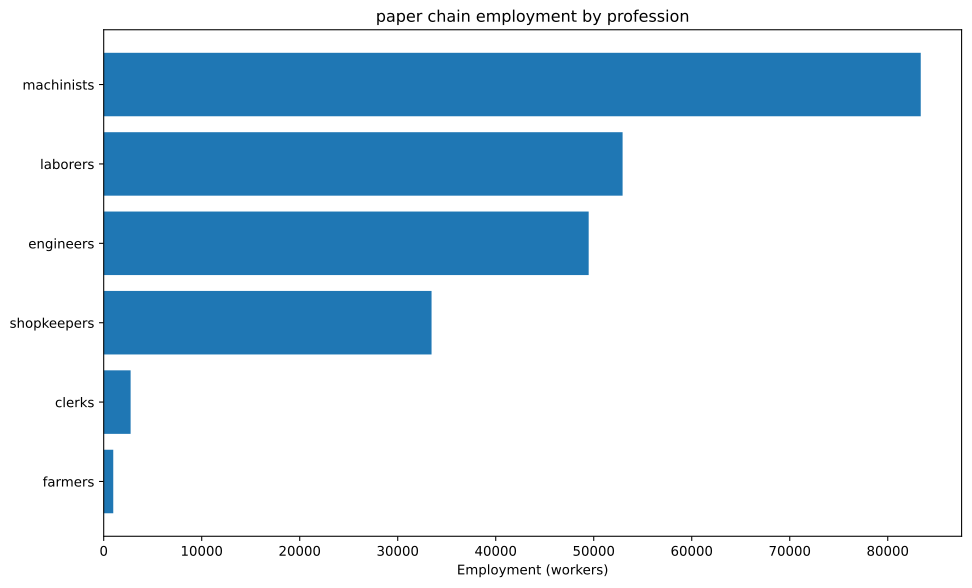

Values plotted in this chart, from the file beside it:
config, building, profession, employment
building_tooling_workshops+pm_rubber_gri…, building_tooling_workshops, engineers, 1950
building_tooling_workshops+pm_rubber_gri…, building_tooling_workshops, machinists, 3901
building_tooling_workshops+pm_rubber_gri…, building_tooling_workshops, shopkeepers, 1950
building_paper_mills+pm_bleached_paper+p…, building_paper_mills, engineers, 16768
building_paper_mills+pm_bleached_paper+p…, building_paper_mills, laborers, 33537
building_paper_mills+pm_bleached_paper+p…, building_paper_mills, machinists, 33537
building_paper_mills+pm_bleached_paper+p…, building_paper_mills, shopkeepers, 16768
building_chemical_plants+pm_nitrogen_fix…, building_chemical_plants, engineers, 1197
building_chemical_plants+pm_nitrogen_fix…, building_chemical_plants, laborers, 798.3
building_chemical_plants+pm_nitrogen_fix…, building_chemical_plants, machinists, 1597
building_chemical_plants+pm_nitrogen_fix…, building_chemical_plants, shopkeepers, 399.2
building_explosives_factory+pm_brine_ele…, building_explosives_factory, engineers, 1017
building_explosives_factory+pm_brine_ele…, building_explosives_factory, laborers, 678
building_explosives_factory+pm_brine_ele…, building_explosives_factory, machinists, 678
building_explosives_factory+pm_brine_ele…, building_explosives_factory, shopkeepers, 339
building_synthetics_plants+pm_dye_produc…, building_synthetics_plants, engineers, 8384
building_synthetics_plants+pm_dye_produc…, building_synthetics_plants, laborers, 4192
building_synthetics_plants+pm_dye_produc…, building_synthetics_plants, machinists, 6288
building_synthetics_plants+pm_dye_produc…, building_synthetics_plants, shopkeepers, 2096
building_steel_mills+pm_electric_arc_pro…, building_steel_mills, engineers, 1052
building_steel_mills+pm_electric_arc_pro…, building_steel_mills, machinists, 1578
building_steel_mills+pm_electric_arc_pro…, building_steel_mills, shopkeepers, 526.1
building_motor_industry+pm_diesel_engine…, building_motor_industry, engineers, 894.9
building_motor_industry+pm_diesel_engine…, building_motor_industry, machinists, 596.6
building_motor_industry+pm_diesel_engine…, building_motor_industry, shopkeepers, 298.3
building_coal_mine+pm_diesel_pump_buildi…, building_coal_mine, engineers, 3952
building_coal_mine+pm_diesel_pump_buildi…, building_coal_mine, laborers, 987.9
building_coal_mine+pm_diesel_pump_buildi…, building_coal_mine, machinists, 5927
building_coal_mine+pm_diesel_pump_buildi…, building_coal_mine, shopkeepers, 1976
building_iron_mine+pm_diesel_pump_buildi…, building_iron_mine, engineers, 1435
building_iron_mine+pm_diesel_pump_buildi…, building_iron_mine, laborers, 358.8
building_iron_mine+pm_diesel_pump_buildi…, building_iron_mine, machinists, 2153
building_iron_mine+pm_diesel_pump_buildi…, building_iron_mine, shopkeepers, 717.6
building_sulfur_mine+pm_diesel_pump_buil…, building_sulfur_mine, engineers, 4783
building_sulfur_mine+pm_diesel_pump_buil…, building_sulfur_mine, laborers, 1196
building_sulfur_mine+pm_diesel_pump_buil…, building_sulfur_mine, machinists, 7174
building_sulfur_mine+pm_diesel_pump_buil…, building_sulfur_mine, shopkeepers, 2391
building_power_plant+pm_oil-fired_plant, building_power_plant, engineers, 1101
building_power_plant+pm_oil-fired_plant, building_power_plant, laborers, 1572
building_power_plant+pm_oil-fired_plant, building_power_plant, machinists, 1179
building_logging_camp+pm_electric_saw_mi…, building_logging_camp, engineers, 5031
building_logging_camp+pm_electric_saw_mi…, building_logging_camp, laborers, 5031
building_logging_camp+pm_electric_saw_mi…, building_logging_camp, machinists, 10061
building_logging_camp+pm_electric_saw_mi…, building_logging_camp, shopkeepers, 5031
building_rubber_plantation+automatic_irr…, building_rubber_plantation, farmers, 975.2
building_rubber_plantation+automatic_irr…, building_rubber_plantation, laborers, 1300
building_rubber_plantation+automatic_irr…, building_rubber_plantation, machinists, 325.1
building_oil_rig+pm_combustion_derricks+…, building_oil_rig, engineers, 1920
building_oil_rig+pm_combustion_derricks+…, building_oil_rig, machinists, 2881
building_oil_rig+pm_combustion_derricks+…, building_oil_rig, shopkeepers, 960.2
building_railway+pm_diesel_trains_princi…, building_railway, clerks, 2746
building_railway+pm_diesel_trains_princi…, building_railway, laborers, 3296
building_railway+pm_diesel_trains_princi…, building_railway, machinists, 5493
